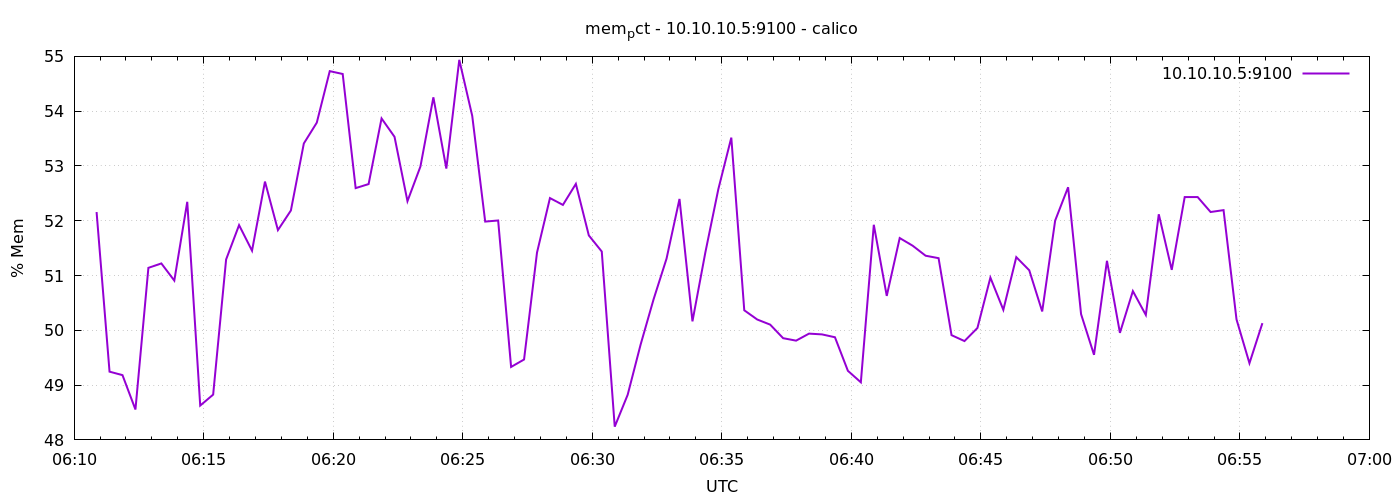

Source data for this figure (header and first rows):
1776751852	52.158963386351054
1776751882	49.25
1776751912	49.18
1776751942	48.55
1776751972	51.14
1776752002	51.22
1776752032	50.91
1776752062	52.35
1776752092	48.63
1776752122	48.83
1776752152	51.29
1776752182	51.92
1776752212	51.45
1776752242	52.71
1776752272	51.83
1776752302	52.19
1776752332	53.41
1776752362	53.79
1776752392	54.73
1776752422	54.68
1776752452	52.6
1776752482	52.67
1776752512	53.87
1776752542	53.53
1776752572	52.36
1776752602	52.99
1776752632	54.25
1776752662	52.95
1776752692	54.94
1776752722	53.91
1776752752	51.98
1776752782	52
1776752812	49.33
1776752842	49.47
1776752872	51.42
1776752902	52.41
1776752932	52.29
1776752962	52.67
1776752992	51.73
1776753022	51.44
1776753052	48.24
1776753082	48.82
1776753112	49.74
1776753142	50.57
1776753172	51.31
1776753202	52.4
1776753232	50.16
1776753262	51.43
1776753292	52.58
1776753322	53.52
1776753352	50.37
1776753382	50.2
1776753412	50.1
1776753442	49.86
1776753472	49.81
1776753502	49.94
1776753532	49.93
1776753562	49.87
1776753592	49.26
1776753622	49.05
1776753652	51.93
... 30 more rows
